Image classification data set "Data" (shabirmanu/brainmri_cnn on GitHub). Class labels (2): abnormal, normal.

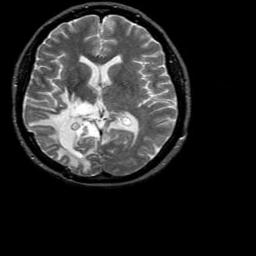
Label: abnormal

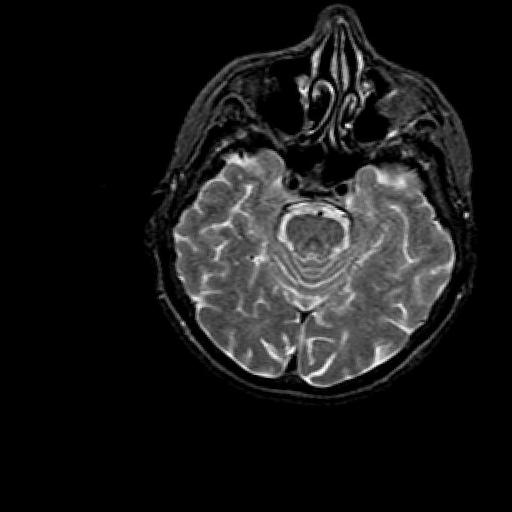
Label: normal

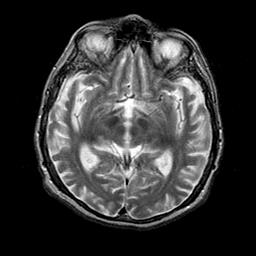
Label: abnormal

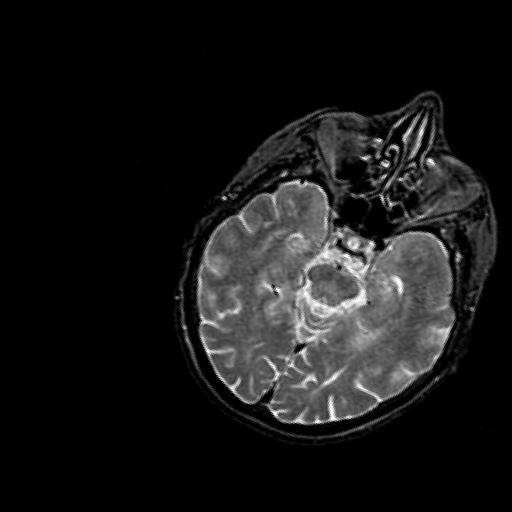
Label: normal

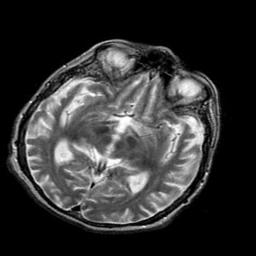
Label: abnormal

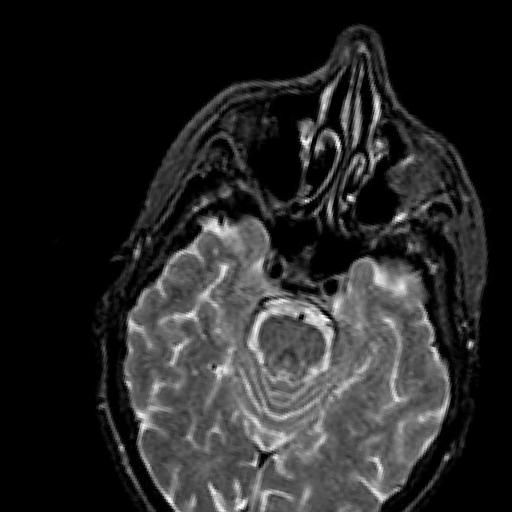
Label: normal
